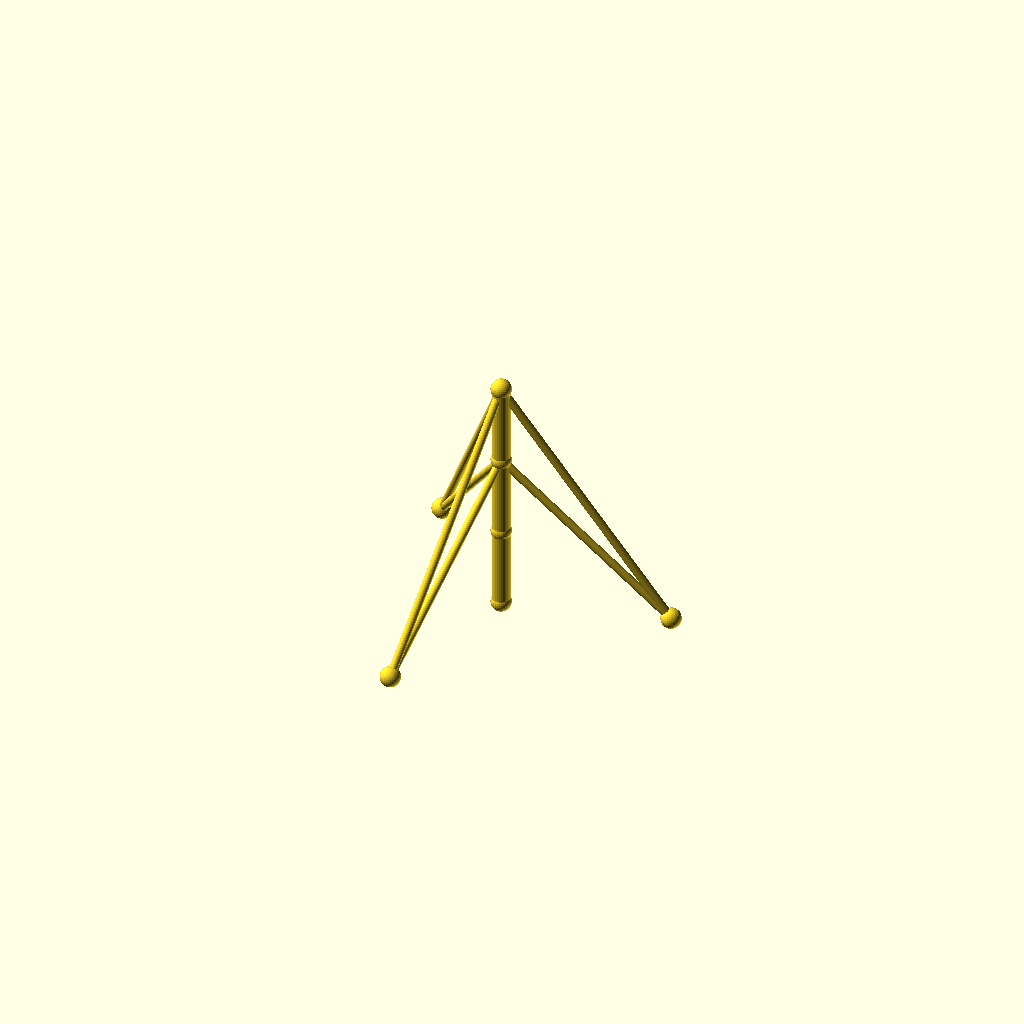
Cell 1: rendered with the file's own defaults.
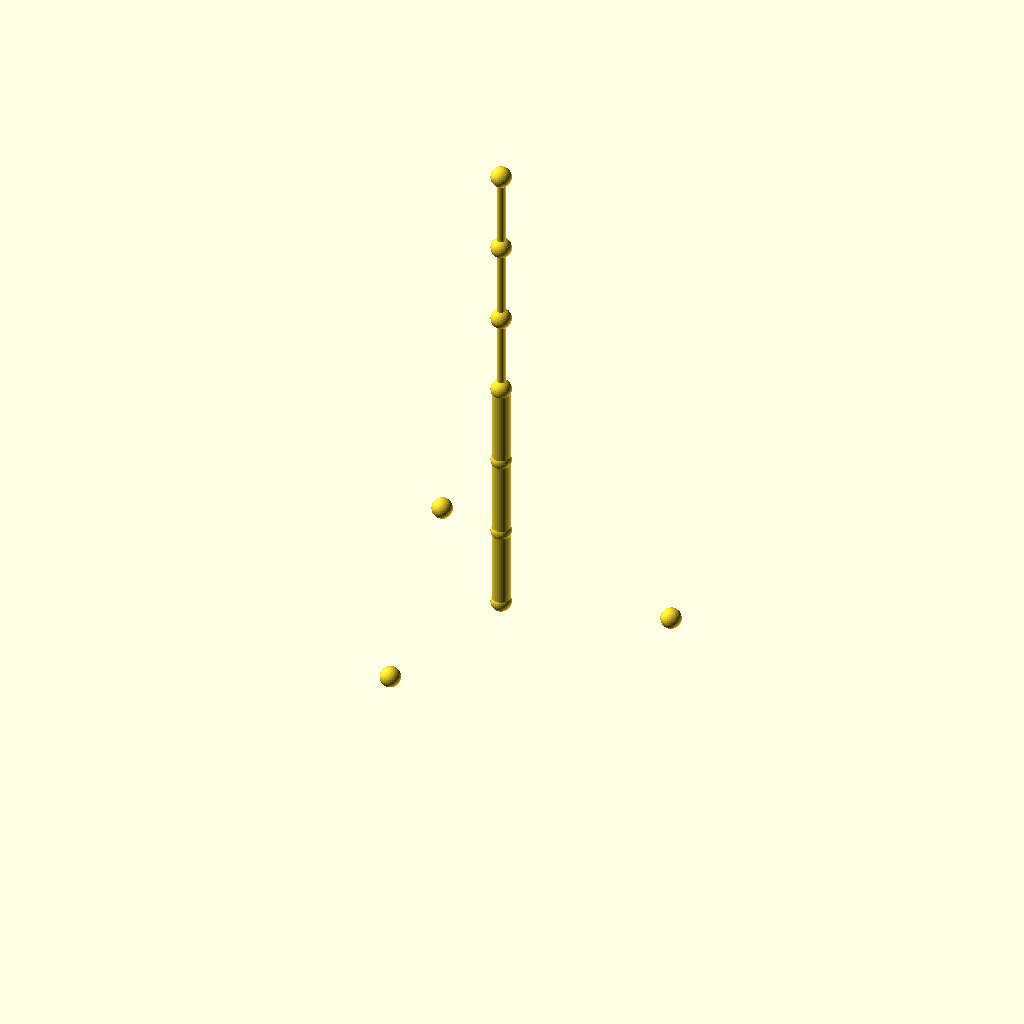
Cell 2 — sections set to 6, the other parameters unchanged.
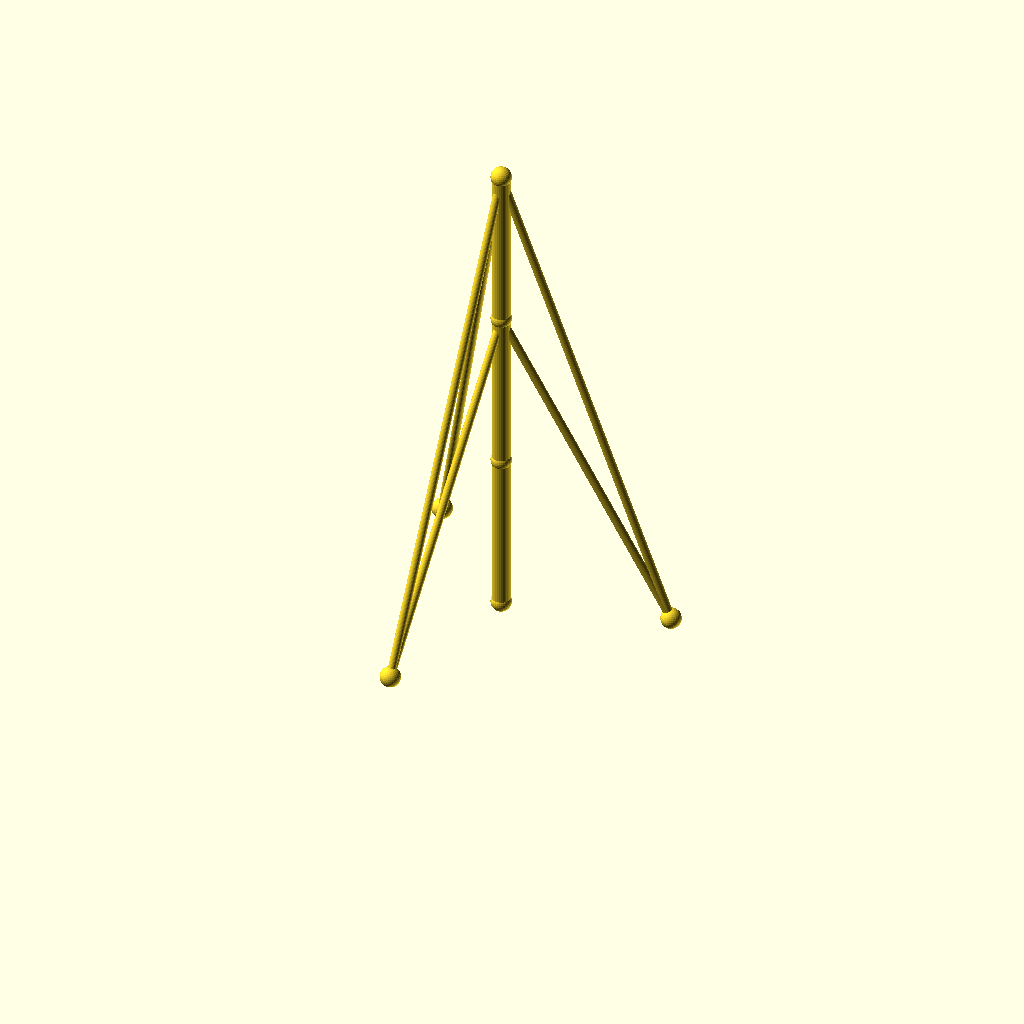
Cell 3 — seg_h set to 80, the other parameters unchanged.
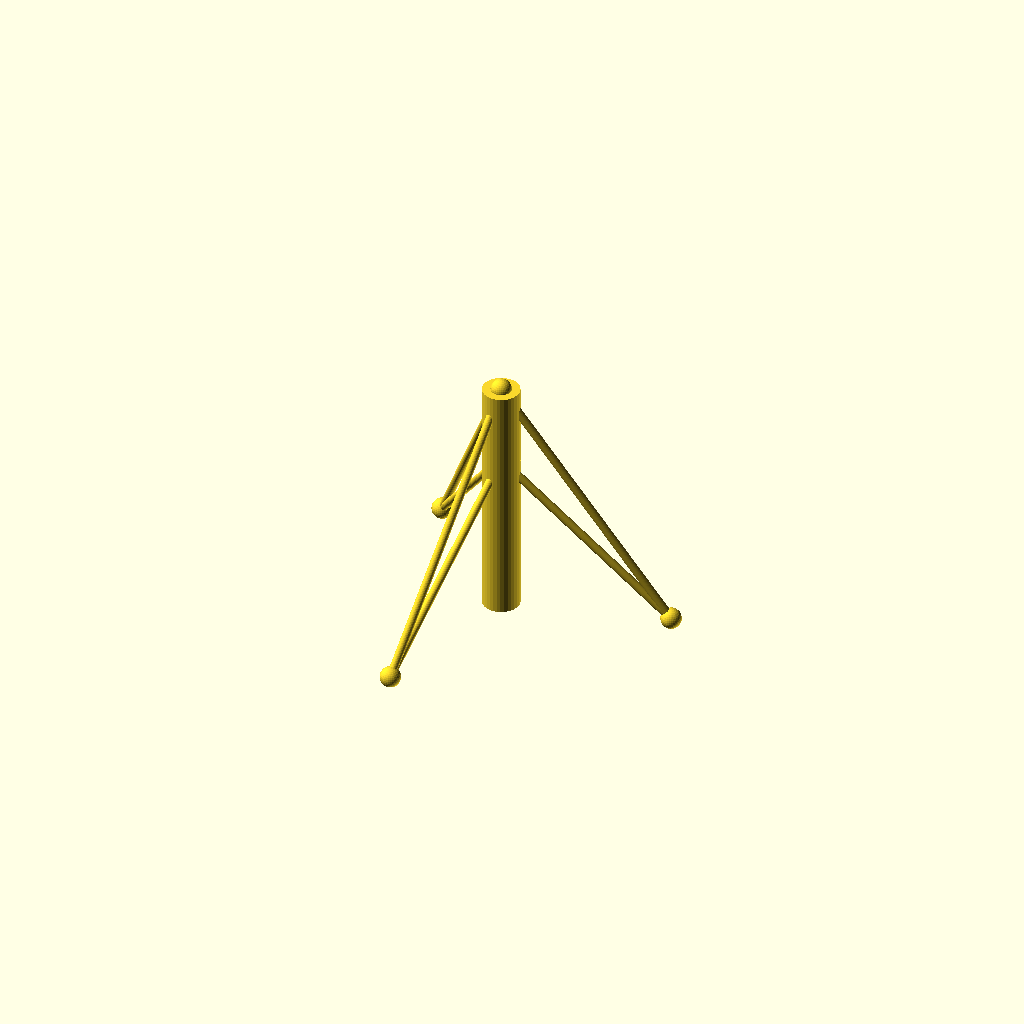
Cell 4: the same model with mast_r = 9.
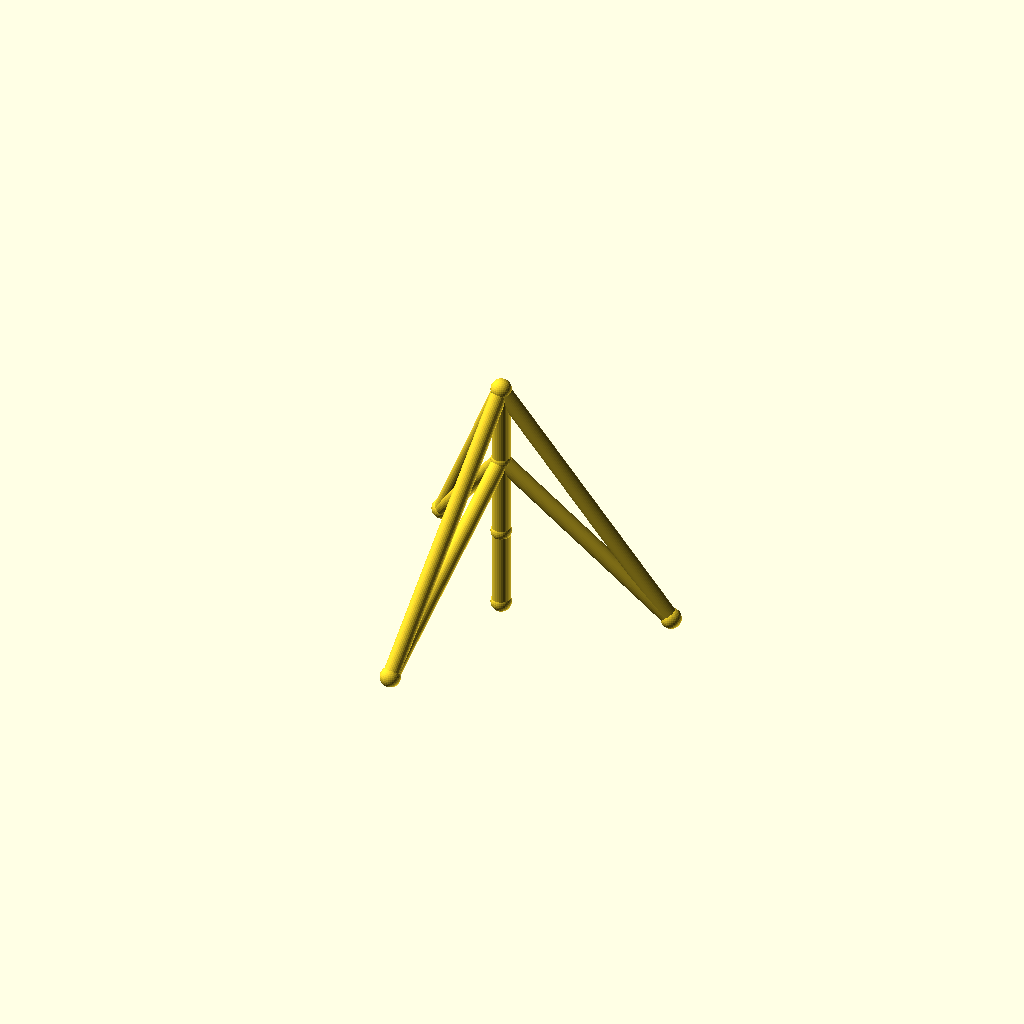
Cell 5 — guy_r set to 4, the other parameters unchanged.
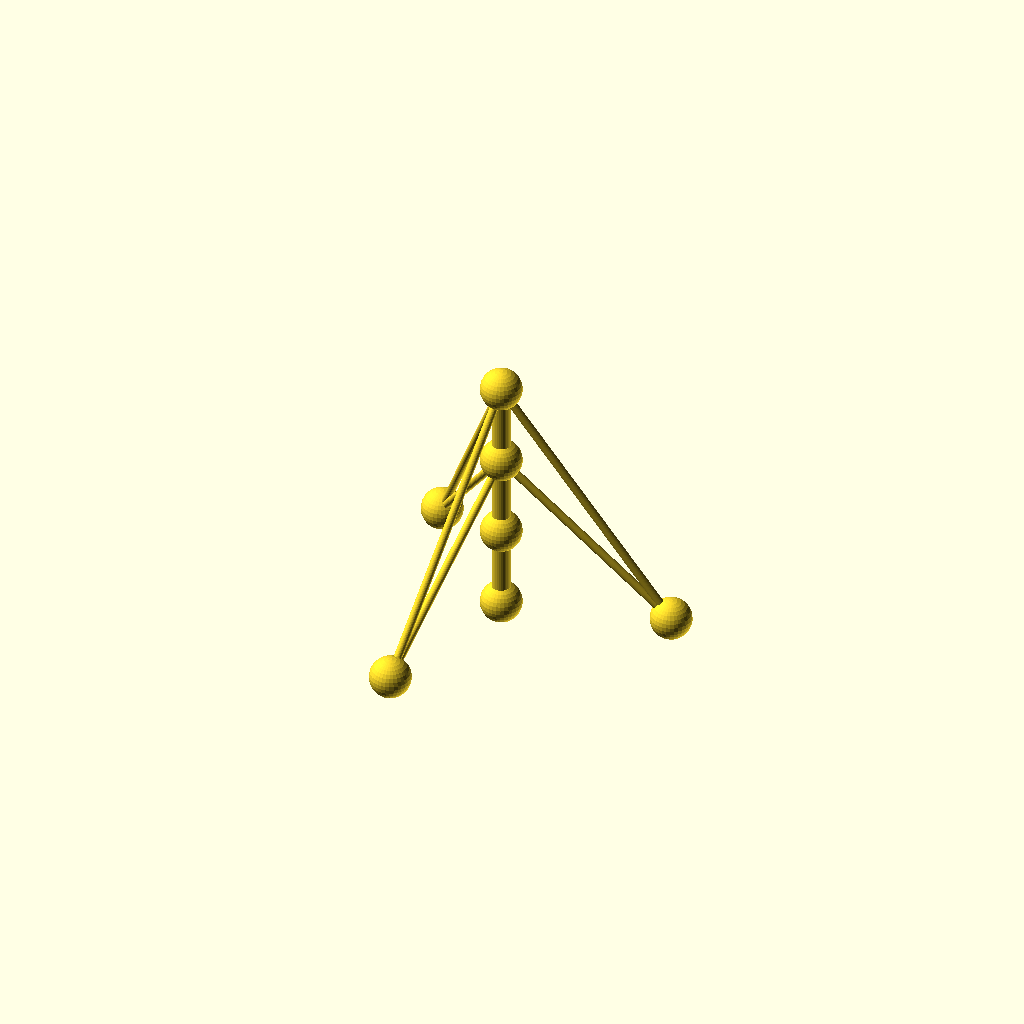
Cell 6: joint_r = 10 (everything else at default).
All cells are drawn from one camera (rotation 55°, 0°, 25°, orthographic, colour scheme Cornfield), so only the parameter changes between them.
The OpenSCAD source (optional_data/data/wire2/guymasts/scene_0079.scad):
$fn = 32;

// ----------------------------------------------------------------------
// Guyed mast: 3 sections of 40 mm, 3 anchors on R80
// ----------------------------------------------------------------------

// --- parameters (mm) ---
sections = 3;             // number of mast sections
seg_h = 40;               // section height
mast_r = 4.5;             // mast member radius
guy_r = 2;                // guy wire radius
joint_r = 5;              // joint ball radius
anchors_n = 3;            // number of ground anchors
anchor_r = 80;            // anchor ring radius
anchor_step = 120;        // angle between anchors, degrees
anchor_a0 = 15;           // angle of the first anchor, degrees
tiers = 2;                // number of guy tiers
guy_h_3 = 120;            // guy tier height (section 3)
guy_h_2 = 80;             // guy tier height (section 2)
fit_tol = 0.02;           // declared fit tolerance (prompt contract)
free_tol = 0.2;           // declared free tolerance (prompt contract)

bbox_x = anchor_r * (cos(anchor_a0 + 0 * anchor_step) - cos(anchor_a0 + 1 * anchor_step)) + 2 * joint_r;  // overall X, joints included
bbox_y = anchor_r * (sin(anchor_a0 + 1 * anchor_step) - sin(anchor_a0 + 2 * anchor_step)) + 2 * joint_r;  // overall Y, joints included
bbox_z = sections * seg_h + 2 * joint_r;  // overall Z, joints included
mast_d = 2 * mast_r;  // mast trunk diameter
guy_d = 2 * guy_r;  // guy wire diameter
joint_d = 2 * joint_r;  // joint ball diameter
nodes = concat([for (i = [0 : sections]) [0, 0, i * seg_h]], [for (k = [0 : anchors_n - 1]) [anchor_r * cos(anchor_a0 + k * anchor_step), anchor_r * sin(anchor_a0 + k * anchor_step), 0]]);

module member(a, b, r) {
  /* round stock from joint a to joint b, ends buried in the joint balls */
  d = b - a;
  length = norm(d);
  translate(a) rotate([0, acos(d[2] / length), atan2(d[1], d[0])])
    cylinder(h = length, r = r);
}

module joint(p, r) {
  /* ball at the joint centre, fatter than every member meeting there */
  translate(p) sphere(r = r);
}

/* members - each call is one graph edge */
member(nodes[0], nodes[1], mast_r);
member(nodes[1], nodes[2], mast_r);
member(nodes[2], nodes[3], mast_r);
member(nodes[3], nodes[4], guy_r);
member(nodes[3], nodes[5], guy_r);
member(nodes[3], nodes[6], guy_r);
member(nodes[2], nodes[4], guy_r);
member(nodes[2], nodes[5], guy_r);
member(nodes[2], nodes[6], guy_r);

/* joint balls */
for (p = nodes) joint(p, joint_r);
Parameter table extracted from the source (name, type, default, range or options):
sections: number, default 3
seg_h: number, default 40
mast_r: number, default 4.5
guy_r: number, default 2
joint_r: number, default 5
anchors_n: number, default 3
anchor_r: number, default 80
anchor_step: number, default 120
anchor_a0: number, default 15
tiers: number, default 2
guy_h_3: number, default 120
guy_h_2: number, default 80
fit_tol: number, default 0.02
free_tol: number, default 0.2
